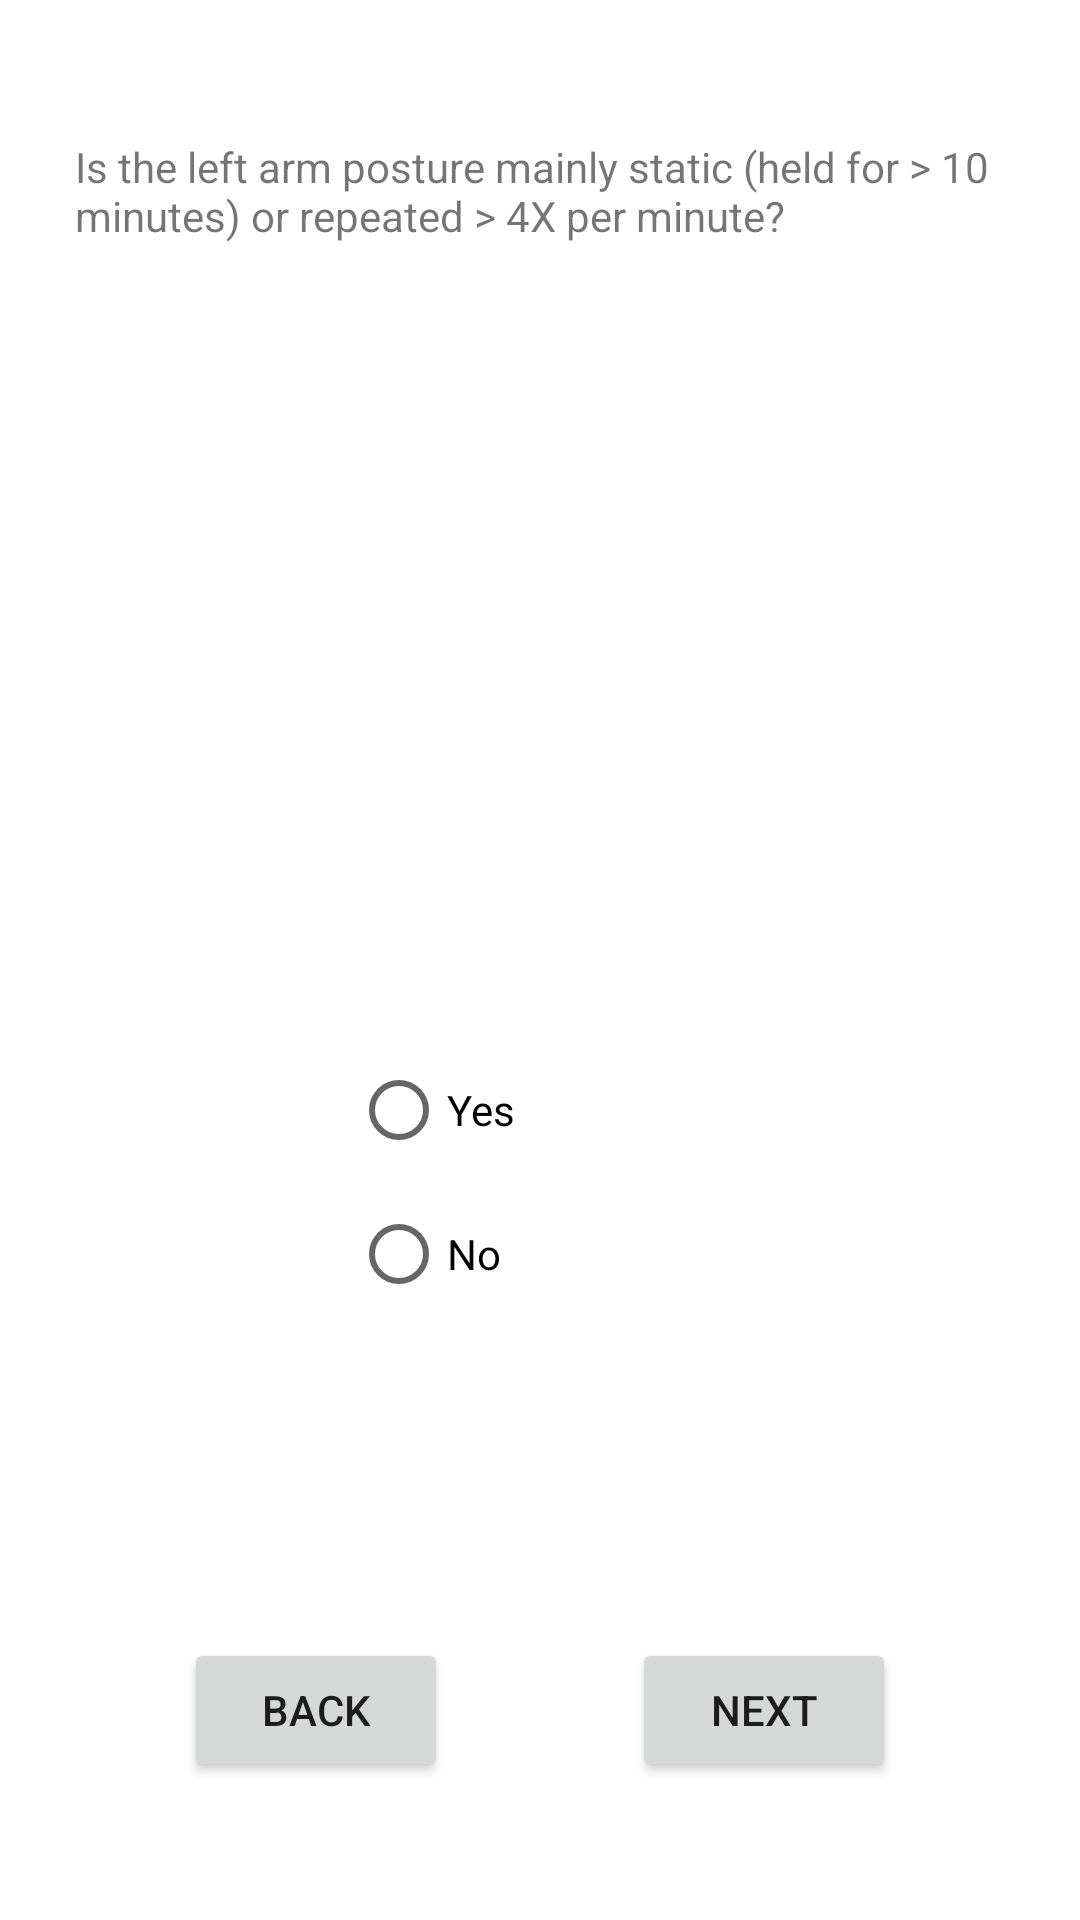

Write the Android layout XML for this screen, with the resource values it uses.
<!-- AndroidManifest.xml: application theme Theme.ModifiedRula -->
<!-- res/layout/activity_left_arm_muscle.xml -->
<?xml version="1.0" encoding="utf-8"?>
<androidx.constraintlayout.widget.ConstraintLayout xmlns:android="http://schemas.android.com/apk/res/android"
    xmlns:app="http://schemas.android.com/apk/res-auto"
    xmlns:tools="http://schemas.android.com/tools"
    android:layout_width="match_parent"
    android:layout_height="match_parent"
    tools:context=".LeftArmMuscle">

    <Button
        android:id="@+id/btn_next"
        android:layout_width="wrap_content"
        android:layout_height="wrap_content"
        android:layout_marginBottom="46dp"
        android:text="@string/next_button"
        android:onClick="toLeftArmForce"
        app:layout_constraintBottom_toBottomOf="parent"
        app:layout_constraintEnd_toEndOf="parent"
        app:layout_constraintHorizontal_bias="0.5"
        app:layout_constraintStart_toEndOf="@+id/btn_back" />

    <Button
        android:id="@+id/btn_back"
        android:layout_width="wrap_content"
        android:layout_height="wrap_content"
        android:layout_marginBottom="46dp"
        android:text="@string/back_button"
        android:onClick="backToLeftWristTwist"
        app:layout_constraintBottom_toBottomOf="parent"
        app:layout_constraintEnd_toStartOf="@+id/btn_next"
        app:layout_constraintHorizontal_bias="0.5"
        app:layout_constraintStart_toStartOf="parent" />

    <ImageView
        android:id="@+id/imageView"
        android:layout_width="171dp"
        android:layout_height="173dp"
        app:layout_constraintBottom_toTopOf="@+id/radioGroup"
        app:layout_constraintEnd_toEndOf="parent"
        app:layout_constraintHorizontal_bias="0.5"
        app:layout_constraintStart_toStartOf="parent"
        app:layout_constraintTop_toBottomOf="@+id/textView2"
        tools:srcCompat="@tools:sample/backgrounds/scenic" />

    <RadioGroup
        android:id="@+id/radioGroup"
        android:layout_width="126dp"
        android:layout_height="154dp"
        app:layout_constraintBottom_toTopOf="@+id/btn_next"
        app:layout_constraintEnd_toEndOf="parent"
        app:layout_constraintHorizontal_bias="0.5"
        app:layout_constraintStart_toStartOf="parent"
        app:layout_constraintTop_toBottomOf="@+id/imageView">

        <RadioButton
            android:id="@+id/lArmAndWristMuscleRadioYes"
            android:layout_width="wrap_content"
            android:layout_height="wrap_content"
            android:onClick="onRadioButtonClicked"
            android:text="@string/MuscleRadioYes" />

        <RadioButton
            android:id="@+id/lArmAndWristMuscleRadioNo"
            android:layout_width="wrap_content"
            android:layout_height="wrap_content"
            android:onClick="onRadioButtonClicked"
            android:text="@string/MuscleRadioNo" />
    </RadioGroup>

    <TextView
        android:id="@+id/textView2"
        android:layout_width="wrap_content"
        android:layout_height="wrap_content"
        android:paddingLeft="25dp"
        android:paddingRight="25dp"
        android:text="@string/leftMU_prompt"
        app:layout_constraintBottom_toTopOf="@+id/imageView"
        app:layout_constraintEnd_toEndOf="parent"
        app:layout_constraintHorizontal_bias="0.5"
        app:layout_constraintStart_toStartOf="parent"
        app:layout_constraintTop_toTopOf="parent"
        app:layout_constraintVertical_bias="0.056" />

</androidx.constraintlayout.widget.ConstraintLayout>
<!-- resources referenced by this layout -->
<resources>
  <string name="MuscleRadioNo">No</string>
  <string name="MuscleRadioYes">Yes</string>
  <string name="back_button">BACK</string>
  <string name="leftMU_prompt">Is the left arm posture mainly static (held for &gt; 10 minutes) or repeated &gt; 4X per minute?</string>
  <string name="next_button">NEXT</string>
  <style name="Theme.ModifiedRula" parent="Theme.MaterialComponents.DayNight.DarkActionBar">
          
          <item name="colorPrimary">@color/purple_500</item>
          <item name="colorPrimaryVariant">@color/purple_700</item>
          <item name="colorOnPrimary">@color/white</item>
          
          <item name="colorSecondary">@color/teal_200</item>
          <item name="colorSecondaryVariant">@color/teal_700</item>
          <item name="colorOnSecondary">@color/black</item>
          
          <item name="android:statusBarColor" tools:targetApi="l">?attr/colorPrimaryVariant</item>
          
      </style>
  <color name="purple_500">#FF6200EE</color>
  <color name="purple_700">#FF3700B3</color>
  <color name="white">#FFFFFFFF</color>
  <color name="teal_200">#FF03DAC5</color>
  <color name="teal_700">#FF018786</color>
  <color name="black">#FF000000</color>
</resources>
